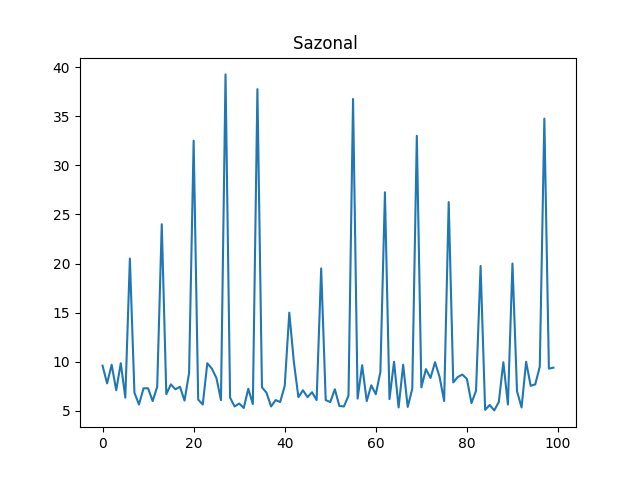

The file beside this chart, header and first rows:
ts, venda-0, venda-1, venda-2, venda-3, venda-4, venda-5, venda-6, venda-7, venda-8
0, 8.7, 7.7, 5.0, 9.55, 7.1, 9.8, 5.2, 5.3, 9.6
1, 6.35, 5.5, 5.35, 6.55, 6.95, 5.65, 8.6, 8.75, 7.8
2, 7.85, 5.7, 8.5, 9.95, 8.2, 5.9, 9.7, 8.25, 9.7
3, 10.0, 7.9, 9.55, 5.85, 6.25, 9.05, 8.15, 8.55, 7.1
4, 8.45, 9.95, 6.15, 7.1, 8.9, 9.1, 7.0, 5.25, 9.85
5, 8.1, 9.9, 5.05, 9.85, 5.55, 5.6, 7.15, 8.4, 6.35
6, 36.75, 37.75, 23.0, 28.75, 24.25, 21.5, 20.75, 32.75, 20.5
7, 9.55, 9.6, 6.55, 7.65, 7.5, 8.4, 5.35, 9.6, 6.85
8, 5.35, 5.95, 9.15, 8.7, 9.5, 5.75, 7.1, 5.7, 5.65
9, 5.5, 7.6, 9.55, 8.5, 8.7, 8.2, 9.9, 9.5, 7.3
10, 9.7, 8.75, 7.35, 9.1, 7.8, 5.55, 5.65, 7.4, 7.3
11, 7.0, 8.1, 6.6, 9.2, 9.8, 8.65, 5.5, 6.05, 6.0
12, 5.2, 5.95, 5.75, 5.8, 7.75, 9.5, 5.85, 7.9, 7.45
13, 34.5, 27.75, 37.5, 29.5, 20.25, 31.75, 21.0, 26.25, 24.0
14, 6.45, 9.35, 7.3, 9.15, 5.2, 6.2, 5.95, 5.8, 6.7
15, 5.55, 9.3, 5.2, 5.1, 5.15, 6.85, 8.9, 8.0, 7.7
16, 8.75, 6.85, 8.4, 9.15, 6.9, 8.25, 6.8, 5.35, 7.2
17, 7.35, 6.6, 9.8, 7.45, 7.05, 6.05, 8.05, 7.4, 7.45
18, 6.45, 6.95, 8.35, 7.8, 7.35, 9.75, 7.8, 7.55, 6.05
19, 6.1, 9.8, 9.3, 7.15, 9.55, 7.1, 8.3, 5.4, 8.85
20, 30.25, 20.5, 37.5, 30.25, 24.5, 39.0, 26.75, 39.0, 32.5
21, 8.45, 7.0, 7.45, 7.6, 8.05, 5.2, 6.8, 9.9, 6.15
22, 7.1, 7.4, 6.6, 9.0, 5.9, 7.9, 6.45, 9.1, 5.65
23, 8.5, 7.8, 7.95, 8.25, 6.3, 8.6, 9.4, 9.1, 9.85
24, 6.9, 9.95, 5.25, 7.8, 6.3, 8.1, 9.35, 6.85, 9.3
25, 5.6, 6.1, 9.5, 6.6, 5.0, 9.8, 8.75, 8.5, 8.35
26, 9.5, 6.9, 5.7, 8.85, 7.2, 7.8, 8.3, 7.7, 6.1
27, 22.25, 36.0, 26.25, 39.25, 32.5, 16.5, 31.0, 29.0, 39.25
28, 8.8, 7.6, 7.95, 7.5, 5.8, 7.85, 9.7, 5.4, 6.35
29, 9.5, 5.05, 9.4, 9.45, 7.6, 9.15, 8.35, 7.85, 5.45
30, 5.2, 8.7, 6.6, 5.3, 6.7, 5.75, 8.35, 9.25, 5.75
31, 6.2, 6.85, 7.0, 6.15, 5.8, 8.55, 8.2, 6.05, 5.3
32, 9.7, 8.4, 6.3, 9.55, 9.65, 9.3, 6.15, 8.75, 7.25
33, 9.5, 8.65, 5.7, 8.7, 5.55, 8.75, 7.7, 8.75, 5.7
34, 34.0, 28.25, 23.25, 24.25, 32.0, 18.25, 26.5, 19.5, 37.75
35, 6.55, 5.25, 5.4, 9.55, 9.15, 8.6, 10.0, 7.0, 7.4
36, 5.4, 5.05, 9.15, 5.2, 9.4, 8.65, 9.4, 8.95, 6.85
37, 8.65, 8.9, 6.35, 5.35, 9.95, 7.4, 5.55, 7.95, 5.45
38, 10.0, 10.0, 9.2, 10.0, 8.1, 7.4, 8.85, 5.0, 6.1
39, 6.0, 9.4, 8.35, 8.25, 5.55, 6.25, 6.3, 8.25, 5.9
40, 5.45, 5.1, 8.1, 6.3, 7.25, 8.25, 5.7, 8.7, 7.55
41, 25.75, 21.75, 30.0, 23.75, 23.25, 23.75, 25.25, 37.25, 15.0
42, 8.95, 5.9, 6.0, 5.7, 6.6, 6.15, 8.25, 7.25, 10.0
43, 5.45, 5.8, 10.0, 7.1, 5.1, 6.1, 6.4, 9.7, 6.4
44, 6.3, 5.15, 8.35, 9.6, 5.65, 9.2, 6.05, 9.35, 7.1
45, 7.2, 8.65, 9.3, 5.25, 8.85, 9.45, 9.15, 9.0, 6.4
46, 8.15, 5.05, 5.45, 9.45, 7.4, 9.7, 8.15, 8.25, 6.9
47, 7.55, 7.9, 5.2, 7.2, 9.05, 5.4, 5.7, 8.1, 6.1
48, 36.75, 38.5, 23.5, 32.5, 23.0, 33.25, 29.75, 18.25, 19.5
49, 5.35, 9.85, 7.25, 5.5, 7.65, 5.65, 5.6, 6.35, 6.1
50, 8.85, 5.15, 6.3, 5.7, 8.35, 7.7, 6.8, 7.55, 5.9
51, 8.45, 5.35, 8.05, 7.95, 8.05, 8.65, 9.35, 5.5, 7.2
52, 9.75, 6.85, 9.5, 6.65, 5.65, 8.85, 6.3, 6.15, 5.5
53, 9.25, 7.2, 8.95, 9.3, 6.15, 7.6, 6.35, 8.05, 5.45
54, 6.95, 7.4, 8.0, 7.15, 7.6, 8.6, 6.1, 5.35, 6.55
55, 15.0, 31.75, 30.25, 20.25, 27.0, 36.5, 34.25, 27.75, 36.75
56, 8.75, 5.5, 8.75, 6.7, 9.15, 8.95, 8.6, 6.65, 6.25
57, 6.9, 8.5, 7.95, 6.8, 5.0, 9.15, 5.65, 7.4, 9.65
58, 9.9, 7.1, 9.3, 6.65, 9.85, 6.15, 8.05, 5.0, 6.0
59, 6.25, 7.0, 5.65, 5.15, 7.5, 5.75, 7.9, 5.1, 7.6
... 40 more rows
